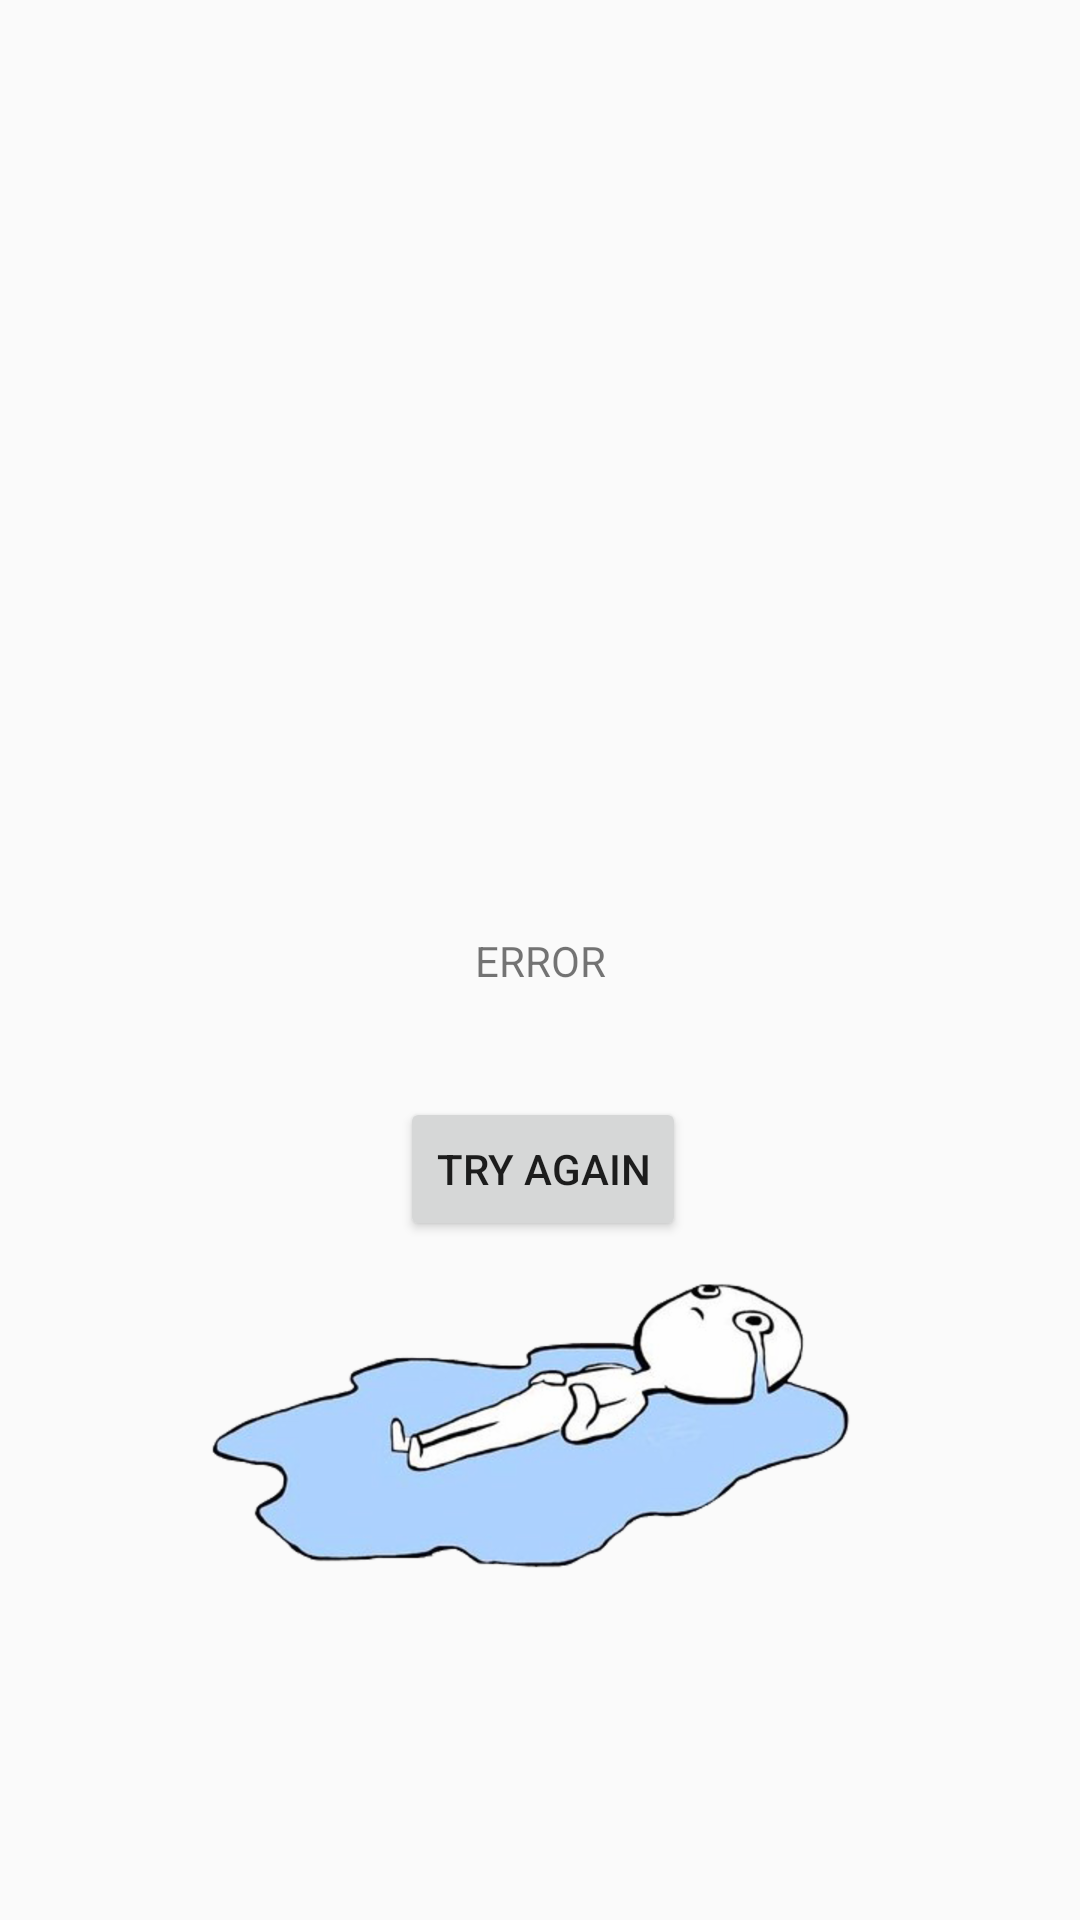

Here is an Android app screen rendered from its layout file. Give the layout XML and the strings, colors and styles it references.
<!-- AndroidManifest.xml: application theme AppTheme -->
<!-- res/layout/fragment_error.xml -->
<?xml version="1.0" encoding="utf-8"?>
<FrameLayout xmlns:android="http://schemas.android.com/apk/res/android"
    xmlns:app="http://schemas.android.com/apk/res-auto"
    xmlns:tools="http://schemas.android.com/tools"
    android:layout_width="match_parent"
    android:layout_height="match_parent"
    tools:context=".fragments.ErrorFragment">

    <android.support.constraint.ConstraintLayout
        android:layout_width="match_parent"
        android:layout_height="match_parent">

        <TextView
            android:id="@+id/error_text"
            android:layout_width="wrap_content"
            android:layout_height="wrap_content"
            android:text="ERROR"
            android:textAlignment="center"
            android:textSize="14sp"
            app:layout_constraintBottom_toBottomOf="parent"
            app:layout_constraintEnd_toEndOf="parent"
            app:layout_constraintStart_toStartOf="parent"
            app:layout_constraintTop_toTopOf="parent" />

        <Button
            android:id="@+id/try_again_btn"
            android:layout_width="wrap_content"
            android:layout_height="wrap_content"
            android:layout_marginTop="36dp"
            android:text="@string/try_again"
            app:layout_constraintEnd_toEndOf="parent"
            app:layout_constraintHorizontal_bias="0.504"
            app:layout_constraintStart_toStartOf="parent"
            app:layout_constraintTop_toBottomOf="@+id/error_text" />

        <ImageView
            android:id="@+id/not_connect_image"
            android:layout_width="wrap_content"
            android:layout_height="wrap_content"
            android:layout_marginTop="8dp"
            app:layout_constraintEnd_toEndOf="parent"
            app:layout_constraintStart_toStartOf="parent"
            app:layout_constraintTop_toBottomOf="@+id/try_again_btn"
            app:srcCompat="@drawable/not_connect" />
    </android.support.constraint.ConstraintLayout>
</FrameLayout>
<!-- resources referenced by this layout -->
<resources>
  <!-- drawable not_connect: png bitmap (drawable-hdpi, 41468 bytes) -->
  <string name="try_again">Try again</string>
  <style name="AppTheme" parent="Theme.AppCompat.Light.DarkActionBar">
          
          <item name="colorPrimary">@color/colorPrimary</item>
          <item name="colorPrimaryDark">@color/colorPrimaryDark</item>
          <item name="colorAccent">@color/colorAccent</item>
      </style>
  <color name="colorPrimary">#9c27b0</color>
  <color name="colorPrimaryDark">#7b1fa2</color>
  <color name="colorAccent">#536dfe</color>
</resources>
